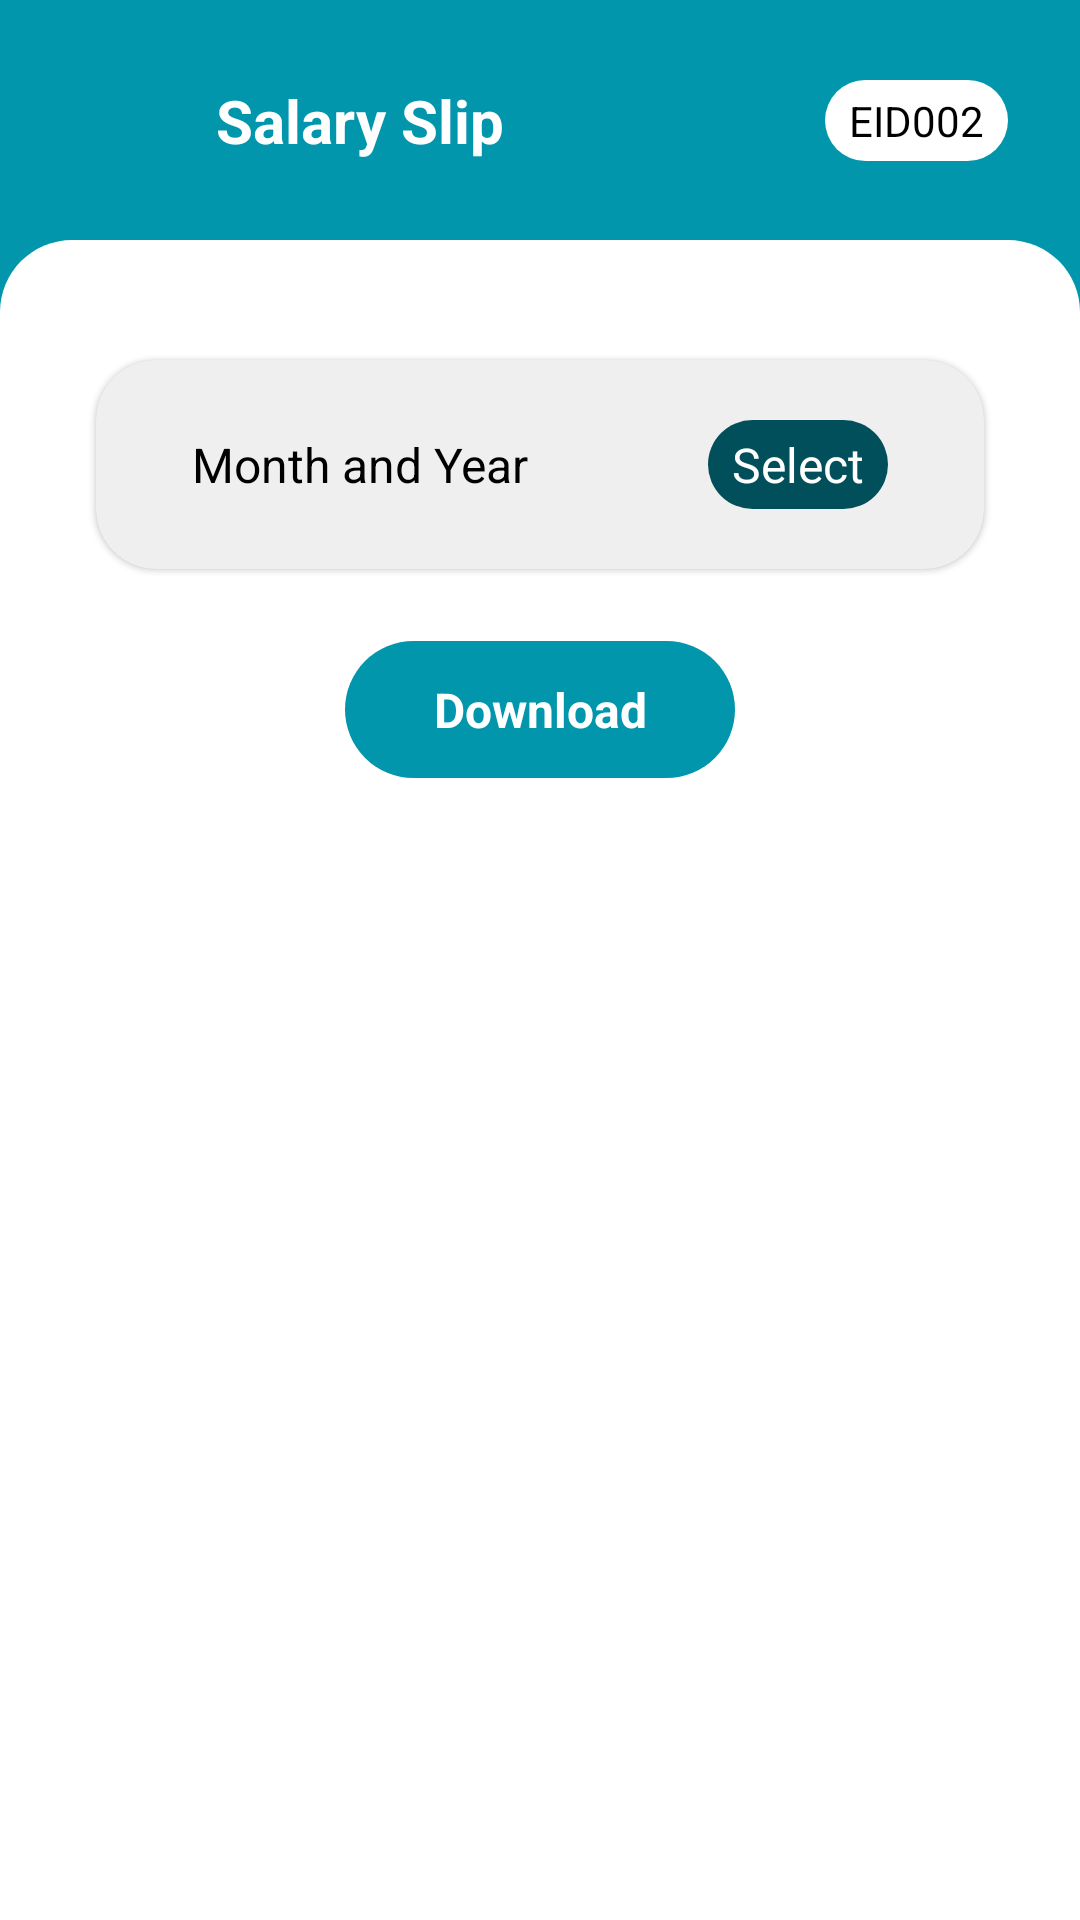

Here is an Android app screen rendered from its layout file. Give the layout XML and the strings, colors and styles it references.
<!-- AndroidManifest.xml: application theme Theme.StaffPortal -->
<!-- res/layout/fragment_salary_slip.xml -->
<?xml version="1.0" encoding="utf-8"?>
<androidx.constraintlayout.widget.ConstraintLayout xmlns:android="http://schemas.android.com/apk/res/android"
    xmlns:tools="http://schemas.android.com/tools"
    android:layout_width="match_parent"
    android:layout_height="match_parent"
    android:background="@color/primary_color_home"
    xmlns:app="http://schemas.android.com/apk/res-auto"
    tools:context=".fragment.SalarySlipFragment">

    <ImageView
        android:id="@+id/salarySlipBackImageView"
        android:layout_width="32dp"
        android:layout_height="32dp"
        android:layout_marginStart="24dp"
        android:layout_marginTop="24dp"
        android:layout_marginBottom="16dp"
        android:src="@drawable/round_arrow_back_24"
        android:tint="@color/white"
        app:layout_constraintLeft_toLeftOf="parent"
        app:layout_constraintTop_toTopOf="parent"
        app:tint="@color/white" />

    <TextView
        android:id="@+id/salarySlipPrimaryTextView"
        android:layout_width="wrap_content"
        android:layout_height="wrap_content"
        android:layout_marginStart="16dp"
        android:text="@string/salary_slip"
        android:textColor="@color/white"
        android:textSize="@dimen/app_title_text_size"
        android:textStyle="bold"
        app:layout_constraintBottom_toBottomOf="@id/salarySlipBackImageView"
        app:layout_constraintStart_toEndOf="@id/salarySlipBackImageView"
        app:layout_constraintTop_toTopOf="@id/salarySlipBackImageView" />

    <TextView
        android:id="@+id/salarySlipEmployeeIDTextView"
        android:layout_width="wrap_content"
        android:layout_height="wrap_content"
        android:layout_marginEnd="24dp"
        android:background="@drawable/rounded_corners"
        android:paddingStart="8dp"
        android:paddingTop="4dp"
        android:paddingEnd="8dp"
        android:paddingBottom="4dp"
        android:text="EID002"
        android:textColor="@color/black"
        app:layout_constraintBottom_toBottomOf="@id/salarySlipBackImageView"
        app:layout_constraintEnd_toEndOf="parent"
        app:layout_constraintTop_toTopOf="@id/salarySlipBackImageView" />

    <ImageView
        android:id="@+id/salarySlipCornerImageView"
        android:layout_width="match_parent"
        android:layout_height="match_parent"
        android:layout_marginTop="80dp"
        android:src="@drawable/top_rounded_corners"
        app:layout_constraintLeft_toLeftOf="parent"
        app:layout_constraintStart_toEndOf="@id/salarySlipPrimaryTextView"
        app:layout_constraintTop_toBottomOf="@id/salarySlipPrimaryTextView" />

    <com.google.android.material.card.MaterialCardView
        android:id="@+id/salarySlipTimeDetailsCardView"
        android:layout_width="match_parent"
        android:layout_height="wrap_content"
        android:layout_marginStart="32dp"
        android:layout_marginTop="120dp"
        android:layout_marginEnd="32dp"
        app:cardBackgroundColor="@color/secondary"
        app:cardCornerRadius="@dimen/corner_radius_card_button"
        app:layout_constraintEnd_toEndOf="parent"
        app:layout_constraintStart_toStartOf="parent"
        app:layout_constraintTop_toTopOf="parent">

        <androidx.constraintlayout.widget.ConstraintLayout
            android:layout_width="match_parent"
            android:layout_height="match_parent">

            <TextView
                android:id="@+id/salarySlipFromTitleTextView"
                android:layout_width="wrap_content"
                android:layout_height="wrap_content"
                android:layout_marginStart="32dp"
                android:layout_marginTop="24dp"
                android:layout_marginBottom="24dp"
                android:text="Month and Year"
                android:textColor="@color/black"
                android:textSize="16sp"
                app:layout_constraintStart_toStartOf="parent"
                app:layout_constraintBottom_toBottomOf="parent"
                app:layout_constraintTop_toTopOf="parent" />

            <TextView
                android:id="@+id/salarySlipFromSelectTextView"
                android:layout_width="wrap_content"
                android:layout_height="wrap_content"
                android:layout_marginEnd="32dp"
                android:background="@drawable/rounded_corners"
                android:backgroundTint="@color/secondaryDark"
                android:paddingStart="8dp"
                android:paddingTop="4dp"
                android:paddingEnd="8dp"
                android:paddingBottom="4dp"
                android:text="Select"
                android:textColor="@color/white"
                android:textSize="16sp"
                app:layout_constraintBottom_toBottomOf="@id/salarySlipFromTitleTextView"
                app:layout_constraintEnd_toEndOf="parent"
                app:layout_constraintTop_toTopOf="@id/salarySlipFromTitleTextView" />

        </androidx.constraintlayout.widget.ConstraintLayout>

    </com.google.android.material.card.MaterialCardView>

    <TextView
        android:id="@+id/salarySlipDownloadButtonTextView"
        android:layout_width="130dp"
        android:layout_height="wrap_content"
        android:layout_marginTop="24dp"
        android:layout_marginBottom="24dp"
        android:background="@drawable/rounded_corners"
        android:backgroundTint="@color/primary"
        android:gravity="center"
        android:padding="12dp"
        android:text="Download"
        android:textColor="@color/white"
        android:textSize="16sp"
        android:textStyle="bold"
        app:layout_constraintEnd_toEndOf="parent"
        app:layout_constraintStart_toStartOf="parent"
        app:layout_constraintTop_toBottomOf="@id/salarySlipTimeDetailsCardView" />

</androidx.constraintlayout.widget.ConstraintLayout>
<!-- resources referenced by this layout -->
<resources>
  <color name="black">#FF000000</color>
  <color name="primary">#0196AC</color>
  <color name="primary_color_home">@color/primary</color>
  <color name="secondary">#EFEFEF</color>
  <color name="secondaryDark">#004F5A</color>
  <color name="white">#FFFFFFFF</color>
  <dimen name="app_title_text_size">20sp</dimen>
  <dimen name="corner_radius_card_button">20dp</dimen>
  <!-- drawable rounded_corners (drawable) -->
  <?xml version="1.0" encoding="UTF-8"?>
  <shape xmlns:android="http://schemas.android.com/apk/res/android">
      <solid android:color="#ffffffff"/>
  
      <padding android:bottom="0dp"
          android:top="0dp"
          android:left="0dp"
          android:right="0dp" />
  
      <corners
          android:topLeftRadius="@dimen/corner_radius"
          android:bottomLeftRadius="@dimen/corner_radius"
          android:bottomRightRadius="@dimen/corner_radius"
          android:topRightRadius="@dimen/corner_radius"/>
  </shape>
  <!-- drawable top_rounded_corners (drawable) -->
  <?xml version="1.0" encoding="UTF-8"?>
  <shape xmlns:android="http://schemas.android.com/apk/res/android">
      <solid android:color="#ffffffff"/>
  
      <padding android:bottom="0dp"
          android:top="0dp"
          android:left="0dp"
          android:right="0dp" />
  
      <corners
          android:topLeftRadius="@dimen/corner_radius"
          android:topRightRadius="@dimen/corner_radius"/>
  </shape>
  <string name="salary_slip">Salary Slip</string>
  <style name="Theme.StaffPortal" parent="Theme.MaterialComponents.Light.DarkActionBar">
          
          <item name="colorPrimary">@color/primary</item>
          <item name="colorPrimaryVariant">@color/primaryLight</item>
          <item name="colorOnPrimary">@color/white</item>
          
          <item name="colorSecondary">@color/secondary</item>
          <item name="colorSecondaryVariant">@color/secondaryDark</item>
          <item name="colorOnSecondary">@color/black</item>
          
          <item name="android:statusBarColor">?attr/colorPrimaryVariant</item>
          
      </style>
  <dimen name="corner_radius">24dp</dimen>
  <color name="primaryLight">#ABF0FA</color>
</resources>
